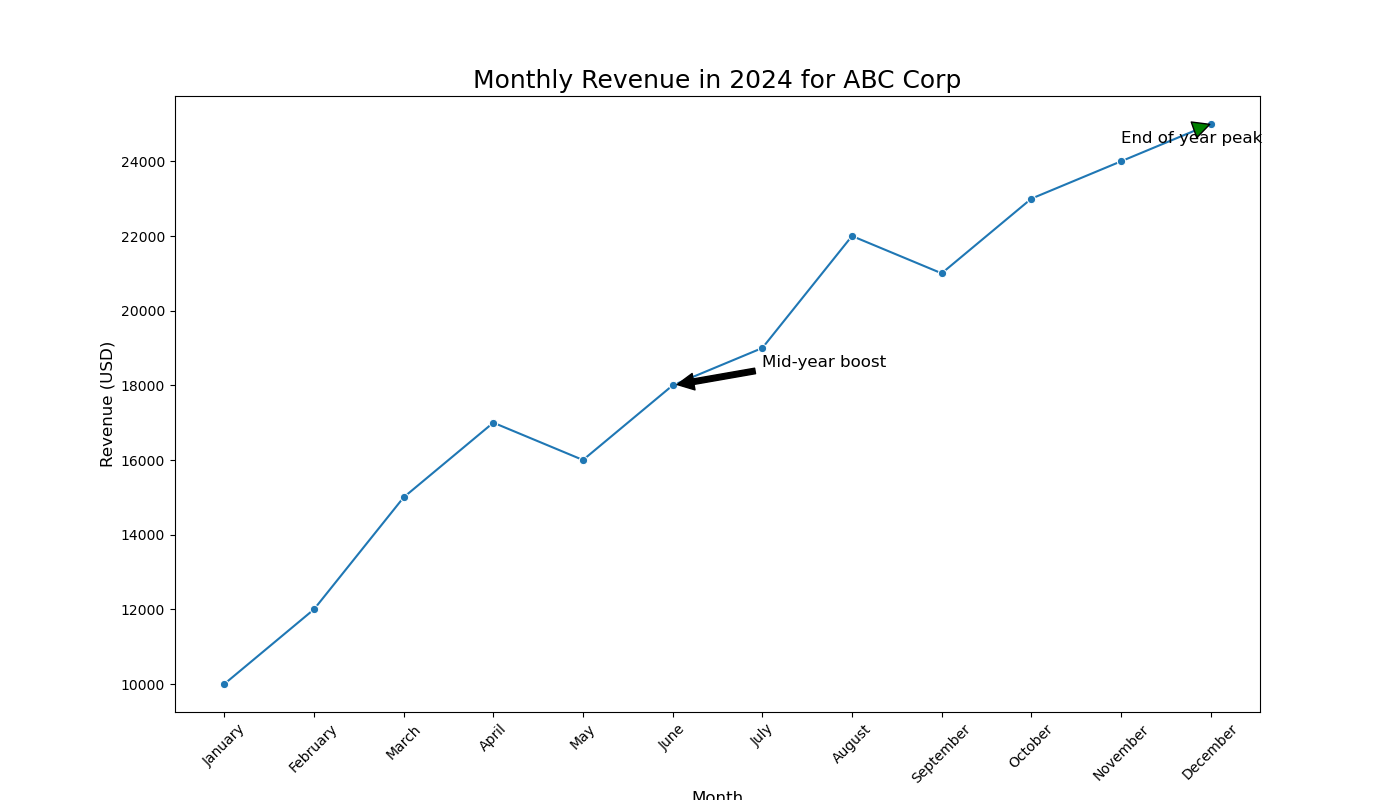

Data behind this chart, as committed beside it:
Month, Revenue
January, 10000
February, 12000
March, 15000
April, 17000
May, 16000
June, 18000
July, 19000
August, 22000
September, 21000
October, 23000
November, 24000
December, 25000
